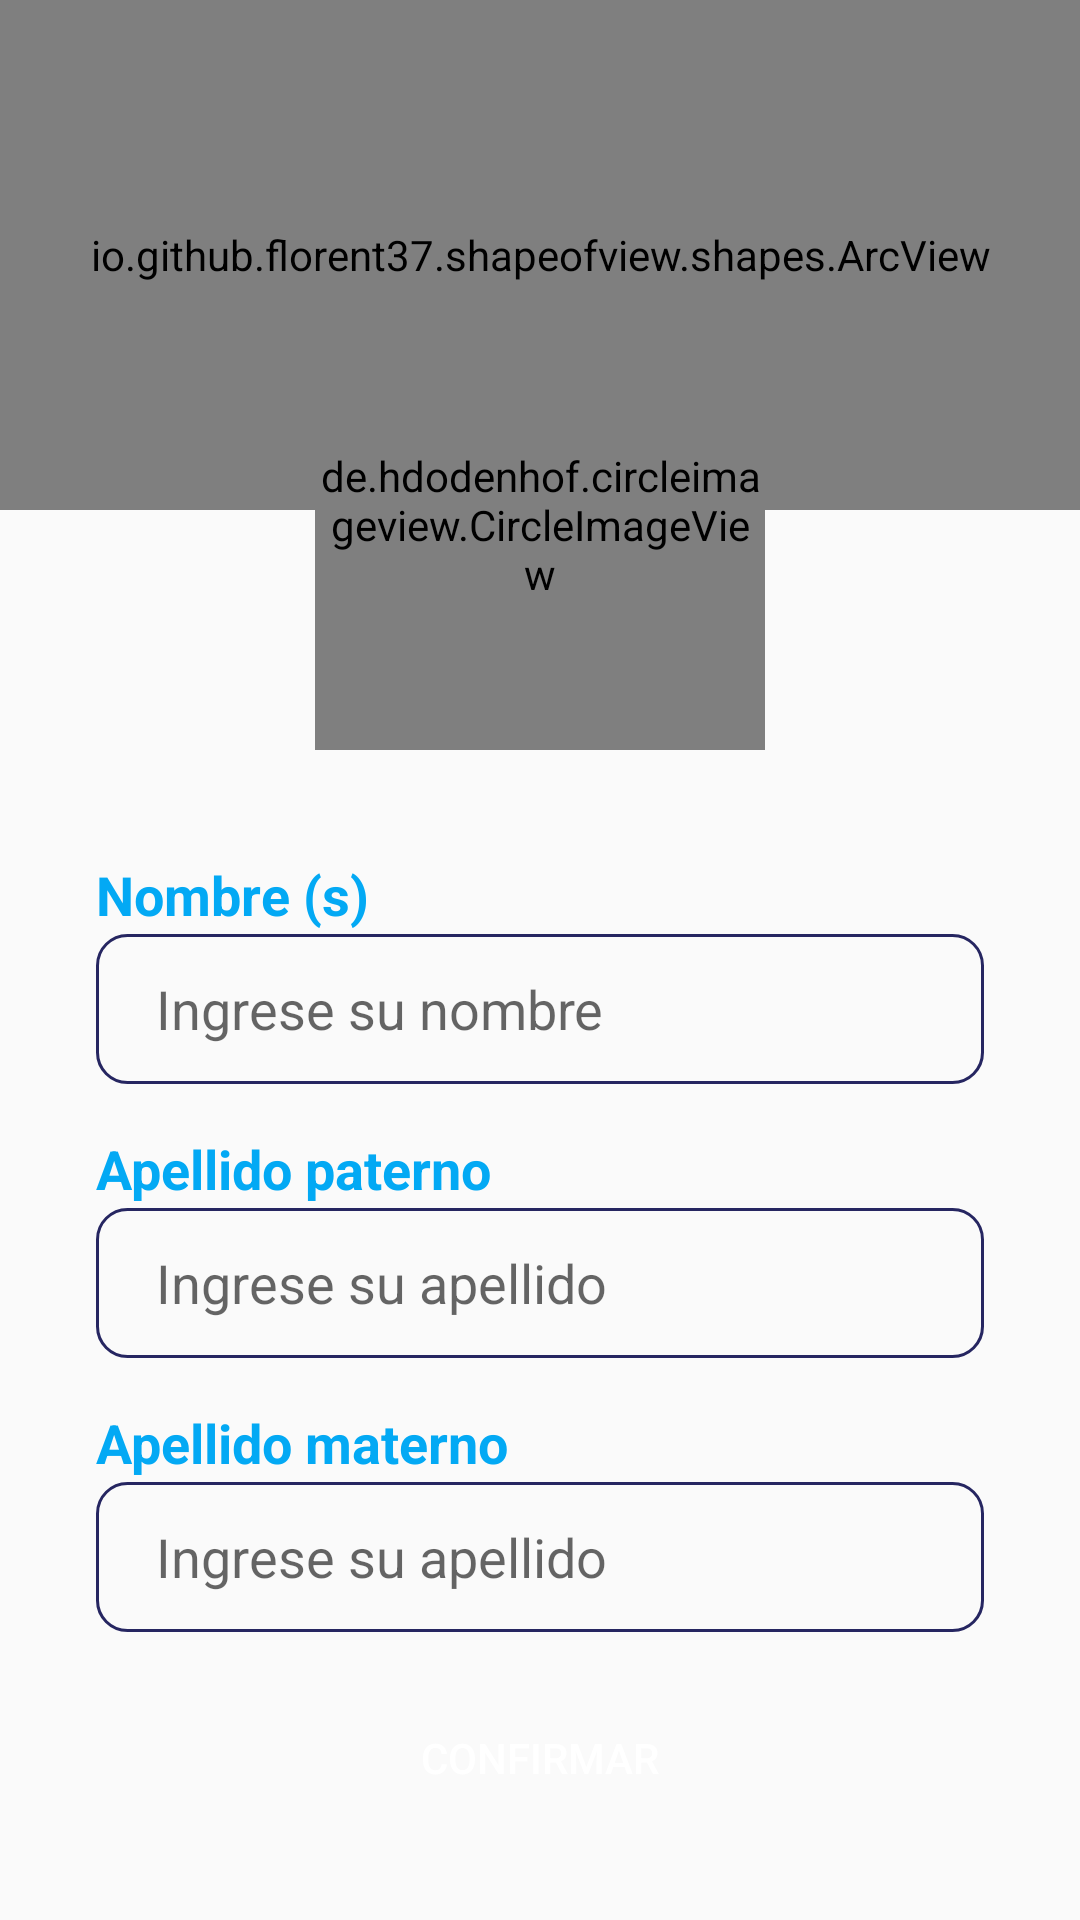

This screen was rendered from an Android layout file. Write that file and the resources it references.
<!-- AndroidManifest.xml: application theme Theme.App_Seguridad -->
<!-- res/layout/activity_complete_info_activity.xml -->
<?xml version="1.0" encoding="utf-8"?>
<androidx.coordinatorlayout.widget.CoordinatorLayout xmlns:android="http://schemas.android.com/apk/res/android"
    xmlns:app="http://schemas.android.com/apk/res-auto"
    xmlns:tools="http://schemas.android.com/tools"
    android:layout_width="match_parent"
    android:layout_height="match_parent"
    tools:context=".activities.CompleteInfoActivityActivity">

    <LinearLayout
        android:layout_width="match_parent"
        android:layout_height="match_parent"
        android:orientation="vertical">

        <io.github.florent37.shapeofview.shapes.ArcView
            android:layout_width="match_parent"
            android:layout_height="170dp"
            app:shape_arc_position="bottom"
            app:shape_arc_height="20dp">

            <View
                android:layout_width="match_parent"
                android:layout_height="match_parent"
                android:background="@color/azulOscuro"/>

            <TextView
                android:layout_width="match_parent"
                android:layout_height="match_parent"
                android:text="COMPLETA TU INFORMACIÓN"
                android:textColor="@color/white"
                android:textSize="20dp"
                android:gravity="center"
                android:textStyle="bold"
                android:layout_marginBottom="50dp"/>

        </io.github.florent37.shapeofview.shapes.ArcView>

            <LinearLayout
                android:layout_width="match_parent"
                android:layout_height="wrap_content"
                android:orientation="vertical"
                android:layout_marginTop="100dp">

                <TextView
                    android:id="@+id/textView2"
                    android:layout_width="match_parent"
                    android:layout_height="wrap_content"
                    android:layout_marginStart="32dp"
                    android:layout_marginTop="16dp"
                    android:text="Nombre (s)"
                    android:textColor="#03A9F4"
                    android:textSize="18sp"
                    android:textStyle="bold" />

                <EditText
                    android:id="@+id/editTextPersonName"
                    android:layout_width="match_parent"
                    android:layout_height="50dp"
                    android:ems="10"
                    android:layout_marginTop="1dp"
                    android:layout_marginStart="32dp"
                    android:layout_marginEnd="32dp"
                    android:paddingStart="20dp"
                    android:background="@drawable/background_edt"
                    android:inputType="textPersonName"
                    android:hint="Ingrese su nombre"/>

                <TextView
                    android:id="@+id/textView4"
                    android:layout_width="match_parent"
                    android:layout_height="wrap_content"
                    android:layout_marginStart="32dp"
                    android:layout_marginTop="16dp"
                    android:text="Apellido paterno"
                    android:textColor="#03A9F4"
                    android:textSize="18sp"
                    android:textStyle="bold" />

                <EditText
                    android:id="@+id/editTextAP"
                    android:layout_width="match_parent"
                    android:layout_height="50dp"
                    android:layout_marginStart="32dp"
                    android:layout_marginTop="1dp"
                    android:layout_marginEnd="32dp"
                    android:background="@drawable/background_edt"
                    android:ems="10"
                    android:hint="Ingrese su apellido"
                    android:inputType="textPersonName"
                    android:paddingStart="20dp" />

                <TextView
                    android:id="@+id/textView3"
                    android:layout_width="match_parent"
                    android:layout_height="wrap_content"
                    android:layout_marginStart="32dp"
                    android:layout_marginTop="16dp"
                    android:text="Apellido materno"
                    android:textColor="#03A9F4"
                    android:textSize="18sp"
                    android:textStyle="bold" />

                <EditText
                    android:id="@+id/editTextAM"
                    android:layout_width="match_parent"
                    android:layout_height="50dp"
                    android:layout_marginStart="32dp"
                    android:layout_marginTop="1dp"
                    android:layout_marginEnd="32dp"
                    android:background="@drawable/background_edt"
                    android:ems="10"
                    android:hint="Ingrese su apellido"
                    android:inputType="textPersonName"
                    android:paddingStart="20dp" />

            </LinearLayout>


    </LinearLayout>

    <de.hdodenhof.circleimageview.CircleImageView
        android:id="@+id/circleImagePhoto"
        android:layout_width="150dp"
        android:layout_height="150dp"
        android:src="@drawable/ic_person"
        app:civ_circle_background_color="@color/white"
        app:civ_border_color="#BDBDBD"
        app:civ_border_width="5dp"
        android:layout_gravity="center|top"
        android:layout_marginTop="100dp"/>


    <Button
        android:id="@+id/btnConfirm"
        android:layout_width="match_parent"
        android:layout_height="wrap_content"
        android:background="@drawable/rounded_button"
        android:backgroundTint="@color/azulOscuro"
        android:text="Confirmar"
        android:layout_gravity="bottom"
        android:textColor="@color/white"
        android:layout_margin="30dp"/>


</androidx.coordinatorlayout.widget.CoordinatorLayout>
<!-- resources referenced by this layout -->
<resources>
  <color name="azulOscuro">#1976D2</color>
  <color name="white">#FFFFFFFF</color>
  <!-- drawable background_edt (drawable) -->
  <?xml version="1.0" encoding="utf-8"?>
  <selector xmlns:android="http://schemas.android.com/apk/res/android">
      <item>
          <shape android:shape="rectangle">
              <solid android:color="#00ffffff"/>
              <corners android:radius="10dp"/>
              <stroke android:width="1dp" android:color="#262661"/>
          </shape>
      </item>
  
  </selector>
  <style name="Theme.App_Seguridad" parent="Theme.AppCompat.Light.NoActionBar">
          
          <item name="colorPrimary">@color/azulClaro</item>
          <item name="colorPrimaryVariant">@color/azulOscuro</item>
          <item name="colorOnPrimary">@color/white</item>
          
          <item name="colorSecondary">@color/teal_200</item>
          <item name="colorSecondaryVariant">@color/teal_700</item>
          <item name="colorOnSecondary">@color/black</item>
          
          <item name="android:statusBarColor" tools:targetApi="l">?attr/colorPrimaryVariant</item>
          
      </style>
  <color name="azulClaro">#03A9F4</color>
  <color name="teal_200">#FF03DAC5</color>
  <color name="teal_700">#FF018786</color>
  <color name="black">#FF000000</color>
</resources>
